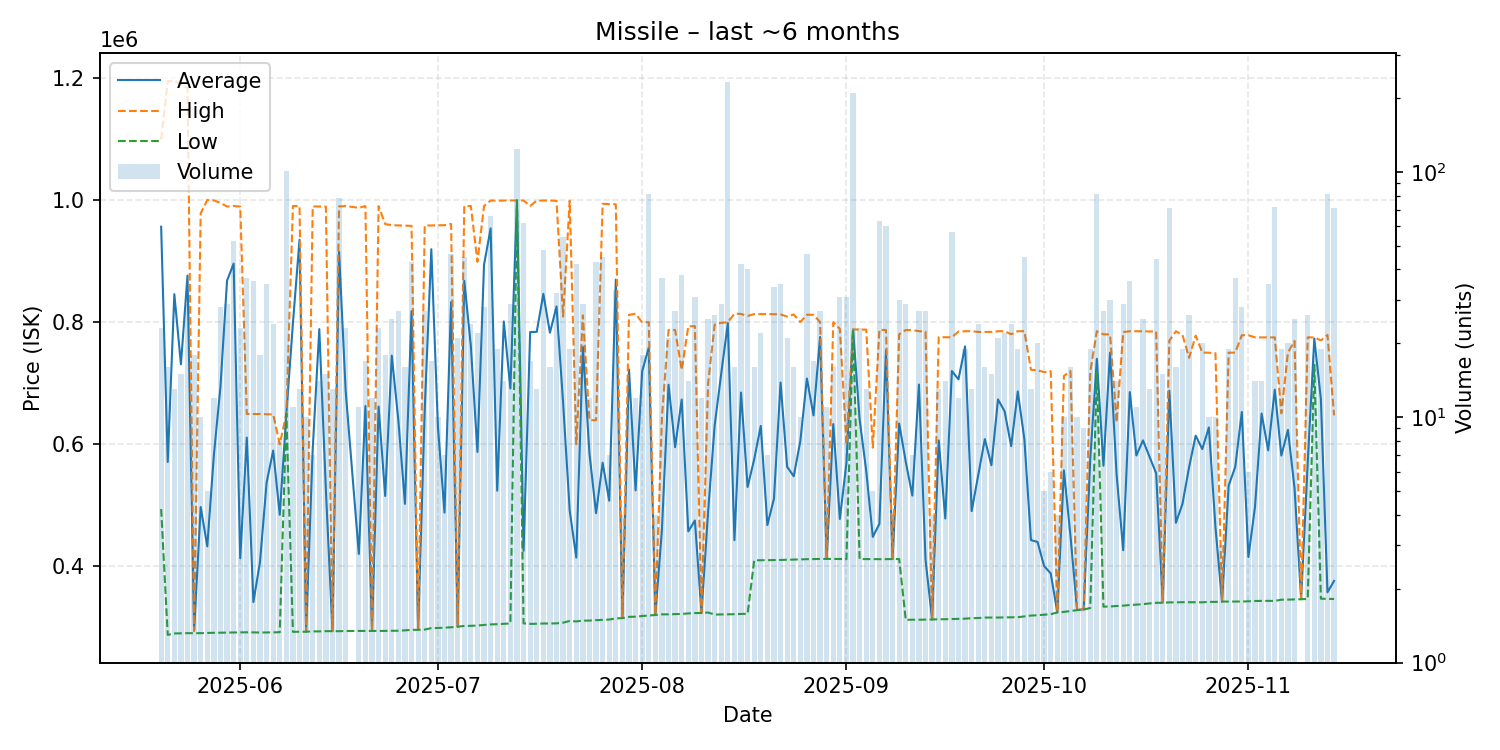

Values plotted in this chart, from the file beside it:
date, average, highest, lowest, order_count, volume
2025-05-20, 956004, 1099000, 493900, 12, 23
2025-05-21, 571000, 1194000, 288000, 14, 16
2025-05-22, 845669, 1195000, 290300, 7, 13
2025-05-23, 730867, 1189000, 290600, 13, 15
2025-05-24, 876166, 1183000, 290800, 12, 29
2025-05-25, 294761, 295000, 290700, 8, 18
2025-05-26, 497170, 977800, 290800, 8, 10
2025-05-27, 432920, 999800, 291200, 3, 5
2025-05-28, 582225, 999200, 291400, 11, 12
2025-05-29, 693943, 994900, 291750, 14, 28
2025-05-30, 867748, 989000, 291700, 11, 29
2025-05-31, 895671, 990000, 291900, 12, 52
2025-06-01, 413296, 989000, 292100, 18, 23
2025-06-02, 610914, 649500, 292200, 12, 37
2025-06-03, 341767, 649500, 292100, 20, 36
2025-06-04, 407117, 649450, 291800, 14, 18
2025-06-05, 536829, 649000, 292000, 14, 35
2025-06-06, 589638, 649000, 292300, 8, 24
2025-06-07, 484600, 599900, 292300, 7, 8
2025-06-08, 650000, 650000, 650000, 18, 101
2025-06-09, 798455, 989900, 293000, 8, 11
2025-06-10, 934700, 989900, 293100, 6, 13
2025-06-11, 293240, 293300, 293200, 8, 10
2025-06-12, 591729, 989200, 293700, 5, 7
2025-06-13, 788421, 989100, 293700, 8, 14
2025-06-14, 525087, 989100, 294100, 8, 15
2025-06-15, 294031, 294100, 294000, 8, 13
2025-06-16, 914821, 989200, 294000, 20, 78
2025-06-17, 687400, 989800, 294300, 10, 23
2025-06-19, 420409, 987000, 294500, 11, 11
2025-06-20, 662582, 989800, 294500, 10, 17
2025-06-21, 294442, 294500, 294400, 12, 12
2025-06-22, 661630, 989700, 294400, 12, 23
2025-06-23, 515333, 960400, 294500, 8, 18
2025-06-24, 745044, 958600, 294700, 12, 25
2025-06-25, 638889, 958200, 294800, 17, 27
2025-06-26, 502431, 957800, 295400, 8, 16
2025-06-27, 817858, 957400, 296300, 12, 43
2025-06-28, 296300, 296300, 296300, 2, 2
2025-06-29, 656741, 958000, 296700, 15, 27
2025-06-30, 919206, 958050, 299100, 8, 17
2025-07-01, 628790, 958300, 299200, 9, 10
2025-07-02, 488157, 958600, 299900, 6, 7
2025-07-03, 832635, 960600, 300400, 18, 46
2025-07-04, 301457, 301700, 301400, 7, 21
2025-07-05, 867456, 989700, 302600, 20, 45
2025-07-06, 760683, 989900, 302800, 13, 24
2025-07-07, 587423, 898600, 303300, 13, 22
2025-07-08, 893836, 989800, 304200, 13, 28
2025-07-09, 953247, 999000, 305100, 10, 66
2025-07-10, 523984, 998500, 305500, 14, 19
2025-07-11, 800964, 998900, 306150, 8, 14
2025-07-12, 691355, 999000, 306700, 14, 29
2025-07-13, 999000, 999000, 999000, 19, 124
2025-07-14, 425569, 999000, 306800, 9, 62
2025-07-15, 783629, 990000, 306000, 10, 17
2025-07-16, 783977, 998800, 306200, 8, 13
2025-07-17, 846158, 998900, 306600, 13, 48
2025-07-18, 782519, 998800, 306600, 7, 16
2025-07-19, 825547, 998400, 306850, 13, 32
... 118 more rows
